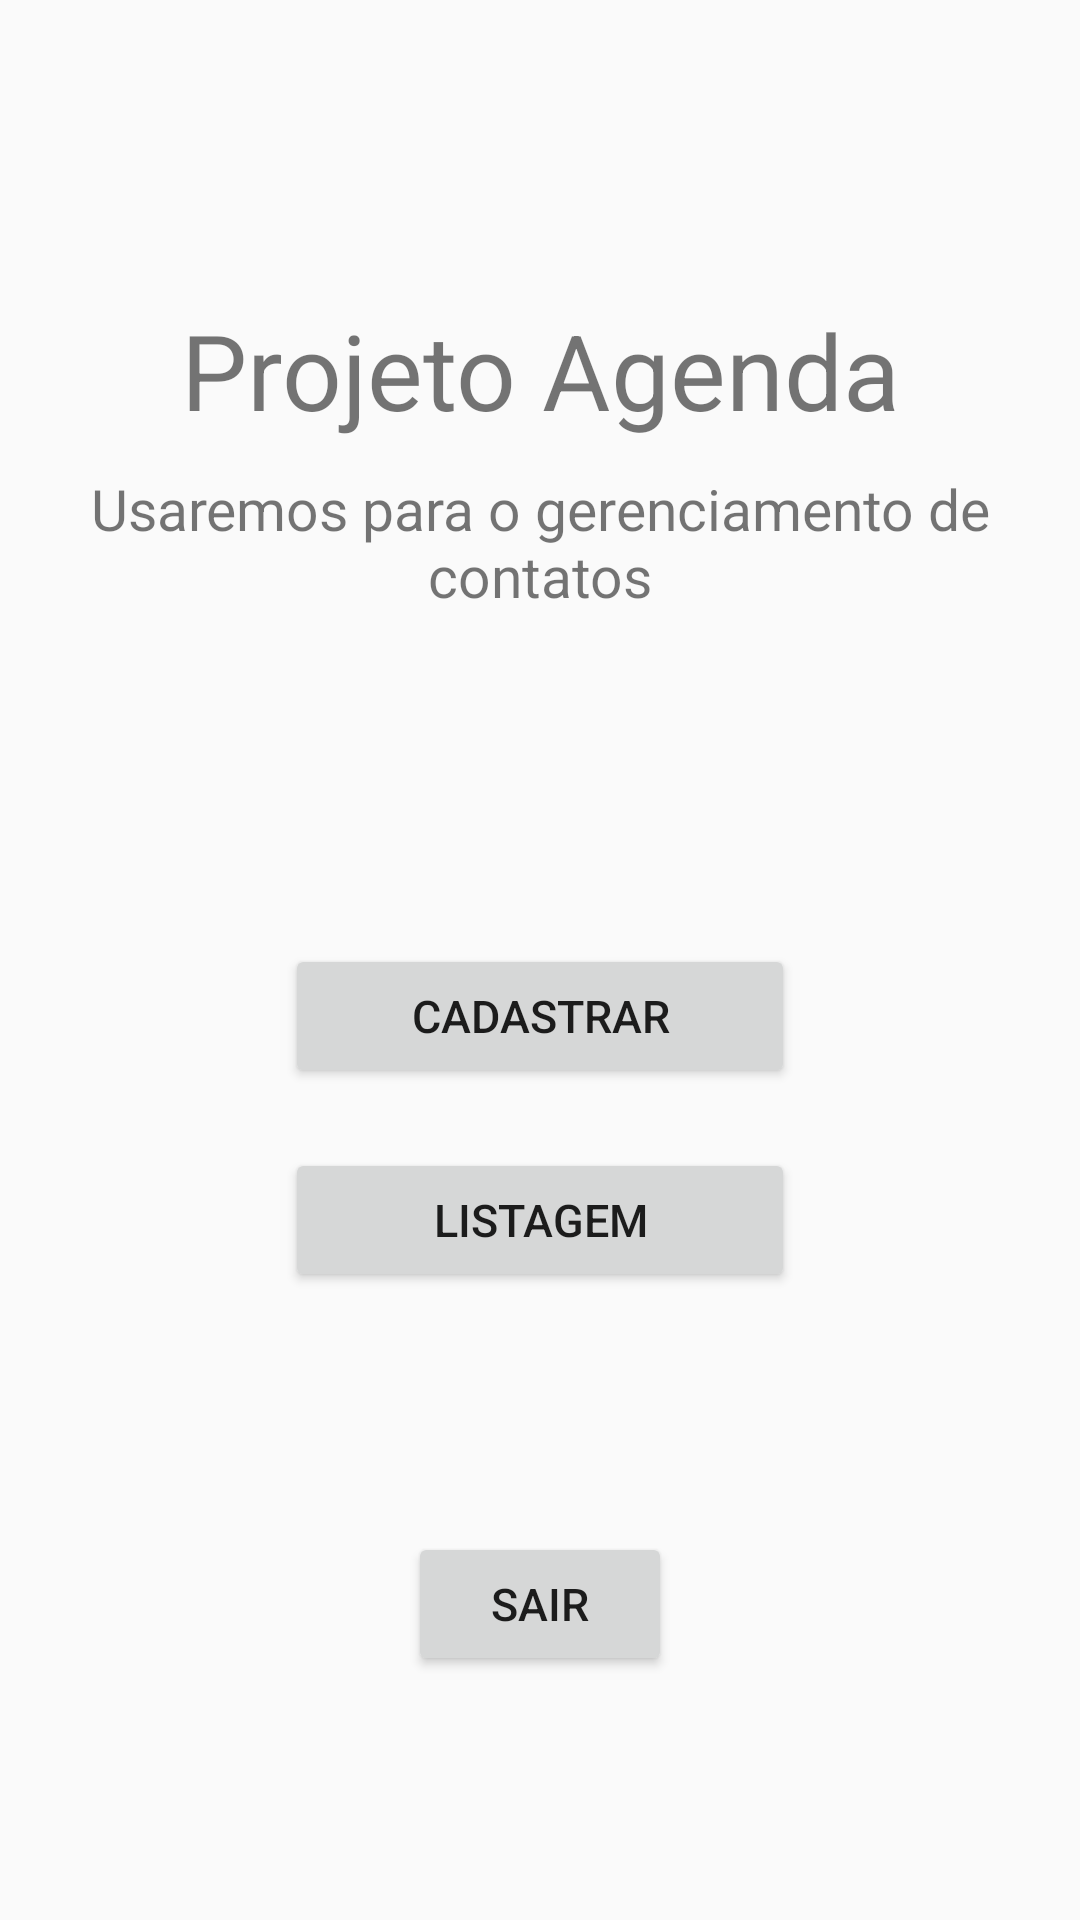

Reconstruct the res/layout file that produces this screen, plus the resources it refers to.
<!-- AndroidManifest.xml: application theme AppTheme -->
<!-- res/layout/activity_main.xml -->
<?xml version="1.0" encoding="utf-8"?>
<LinearLayout xmlns:android="http://schemas.android.com/apk/res/android"
    xmlns:app="http://schemas.android.com/apk/res-auto"
    xmlns:tools="http://schemas.android.com/tools"
    android:layout_width="match_parent"
    android:layout_height="match_parent"
    tools:context=".MainActivity"
    android:orientation="vertical">

    <ImageView
        android:layout_width="wrap_content"
        android:layout_height="wrap_content"
        android:src="@drawable/ic_person"
        android:layout_marginTop="80dp"
        android:layout_gravity="center"></ImageView>
    <TextView
        android:layout_width="match_parent"
        android:layout_height="wrap_content"
        android:layout_marginTop="20dp"
        android:textSize="35dp"
        android:textAlignment="center"
        android:text="Projeto Agenda"
        android:textColor="@color/Black"></TextView>
    <TextView
        android:layout_width="match_parent"
        android:layout_height="wrap_content"
        android:layout_margin="10dp"
        android:textSize="19dp"
        android:textAlignment="center"
        android:text="@string/DescricaoHome"></TextView>

    <LinearLayout
        android:layout_width="match_parent"
        android:layout_height="wrap_content"
        android:orientation="vertical"
        android:layout_marginTop="100dp">

        <Button
            android:layout_width="170dp"
            android:layout_height="wrap_content"
            android:layout_gravity="center"
            android:text="Cadastrar"
            android:textSize="15dp"
            android:id="@+id/btnCad"
            android:onClick="abrirCadastro"></Button>
        <Button
            android:layout_width="170dp"
            android:layout_height="wrap_content"
            android:layout_gravity="center"
            android:layout_marginTop="20dp"
            android:text="Listagem"
            android:textSize="15dp"
            android:id="@+id/btnLista"
            android:onClick="abrirLista"></Button>
        <Button
            android:layout_width="wrap_content"
            android:layout_height="wrap_content"
            android:layout_gravity="center"
            android:layout_marginTop="80dp"
            android:text="Sair"
            android:textSize="15dp"
            android:id="@+id/btnSair"
            android:onClick="sairSistema"></Button>
    </LinearLayout>

</LinearLayout>
<!-- resources referenced by this layout -->
<resources>
  <string name="DescricaoHome">Usaremos para o gerenciamento de contatos</string>
  <style name="AppTheme" parent="Theme.AppCompat.Light.DarkActionBar">
          
          <item name="colorPrimary">@color/colorPrimary</item>
          <item name="colorPrimaryDark">@color/colorPrimaryDark</item>
          <item name="colorAccent">@color/colorAccent</item>
      </style>
  <!-- not gathered from this repository: default colours our renderer supplied (Android Studio template values) -->
  <color name="colorPrimary">#FF6200EE</color>
  <color name="colorPrimaryDark">#FF3700B3</color>
  <color name="colorAccent">#FF03DAC5</color>
</resources>
